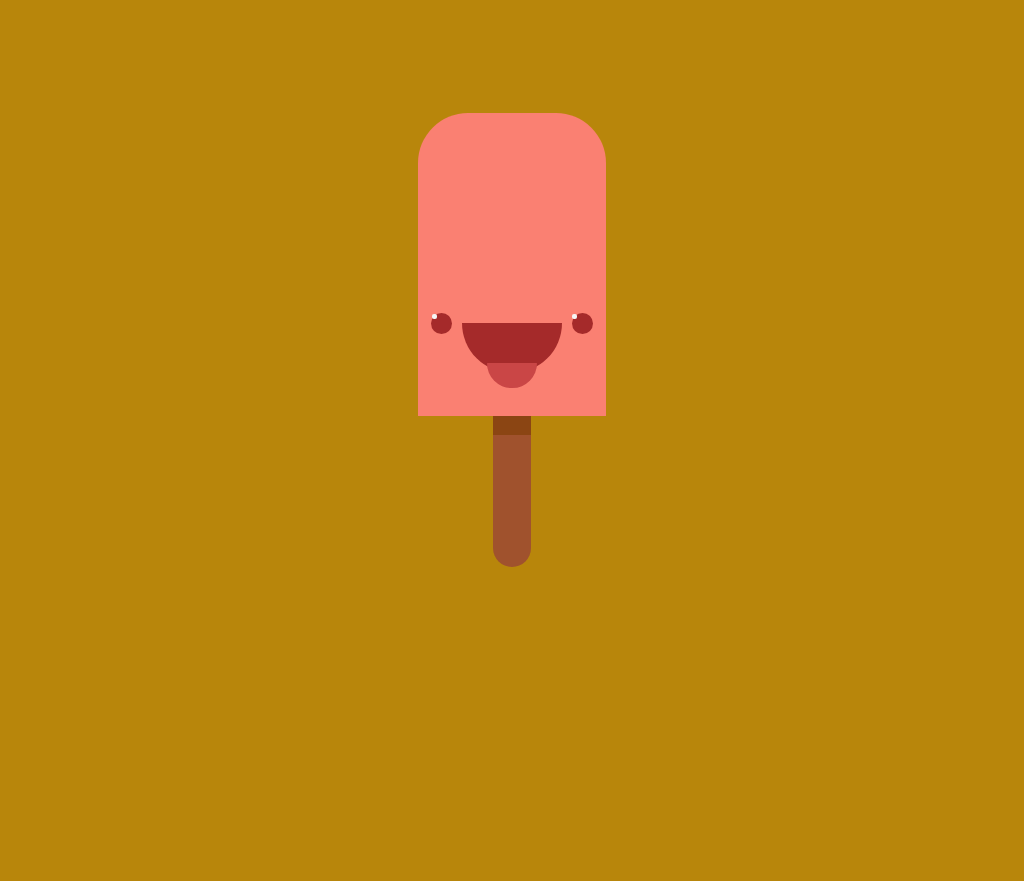

Here is a drawing made with CSS. Write the source that renders it.

<!-- file: uga.html -->
<!DOCTYPE html>
<html lang="en">

<head>
    <meta charset="UTF-8">
    <meta name="viewport" content="width=device-width, initial-scale=1.0">
    <link rel="stylesheet" href="style.css">
    <title>Document</title>
</head>

<body>
    <div class="recheio">
        <div class="rightEye">
            <div class="sombraRE"></div>
        </div>
        <div class="mouth">
            <div class="lingua"></div>
        </div>
        <div class="leftEye">
            <div class="sombraLE"></div>
        </div>
    </div>
    <div class="palito">
        <div class="sombraPalito"></div>
    </div>
</body>

</html>

/* file: style.css */
html,
body {
    margin: 0;
    width: 100%;
    height: 100%;
    background: darkgoldenrod;
}

.recheio {
    padding-top: 200px;
    justify-content: center;
    display: flex;
    height: calc(8cm - 200px);
    width: 5cm;
    background: salmon;
    margin: 3cm auto 0 auto;
    border-top-left-radius: 50px;
    border-top-right-radius: 50px;
}

.palito {
    width: 1cm;
    height: 4cm;
    background: sienna;
    border-bottom-right-radius: 20px;
    border-bottom-left-radius: 20px;
    margin: 0cm auto 3cm auto;
}

.sombraPalito {
    width: 1cm;
    height: 0.5cm;
    background-color: saddlebrown;
    margin: 0cm 0cm 0cm 0cm;
}

.rightEye {
    padding-top: 1px;
    padding-left: 1px;
    width: 20px;
    height: 20px;
    background: brown;
    border-radius: 50px;
    border: black;
}

.sombraRE {
    width: 5px;
    height: 5px;
    background: whitesmoke;
    border-radius: 2px;
}

.leftEye {
    padding-top: 1px;
    padding-right: 1px;
    width: 20px;
    height: 20px;
    background: brown;
    border-radius: 50px;
    border: black;
}

.sombraLE {
    width: 5px;
    height: 5px;
    background: whitesmoke;
    border-radius: 2px;
}

.mouth {
    padding-top: 40px;
    padding-left: 25px;
    margin: 10px;
    background: brown;
    width: calc(100px - 25px);
    height: calc(50px - 40px);
    border-bottom-left-radius: 50px;
    border-bottom-right-radius: 50px;
}

.lingua {
    background: rgb(202, 70, 70);
    width: 50px;
    height: 25px;
    border-top-left-radius: 1px;
    border-top-right-radius: 1px;
    border-bottom-right-radius: 50px;
    border-bottom-left-radius: 50px;
}